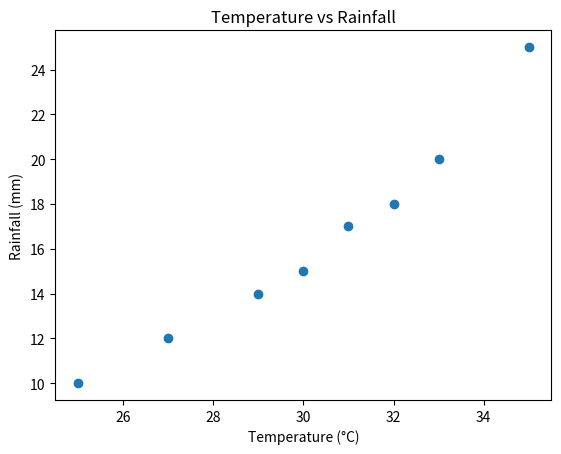

Generate this figure with matplotlib:
import numpy as np
import matplotlib.pyplot as plt

# Temperature data (°C)
temperature = np.array([25, 27, 30, 32, 35, 33, 31, 29])

# Rainfall data (mm)
rainfall = np.array([10, 12, 15, 18, 25, 20, 17, 14])

# Calculate correlation coefficient
correlation_matrix = np.corrcoef(temperature, rainfall)
correlation = correlation_matrix[0,1]

print("Correlation Coefficient:", correlation)

# Scatter plot
plt.scatter(temperature, rainfall)
plt.title("Temperature vs Rainfall")
plt.xlabel("Temperature (°C)")
plt.ylabel("Rainfall (mm)")
plt.show()
